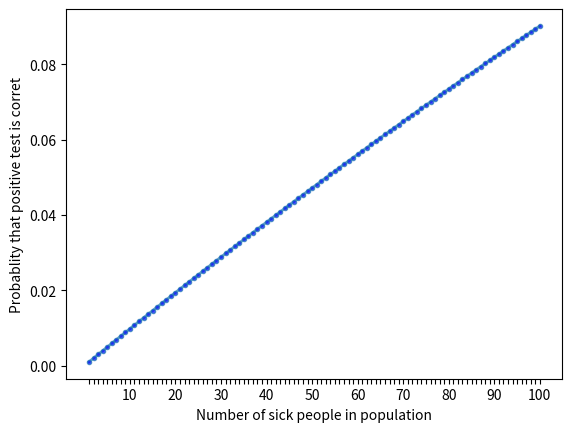

Write Python code to recreate this figure.

import matplotlib.pyplot as plt

# A - ill
# B - positive test result

# const:
PROB_B_IF_A = 0.99  # prob that the test will yield a positive result [B] if the disease is present [A]
PROB_B_IF_NOT_A = 0.02  # prob that the test will yield a positive result [B] if the disease is not  present [~A]

xs = [i / 5e4 for i in range(1, 101)]


def get_y(x):
    # count prob of a positive test result [B], irrespective of
    # whether the disease is present [A] or not present [~A]
    # then return prob that a positive test result will be a true positive
    prob_b = (PROB_B_IF_A * x) + (PROB_B_IF_NOT_A * (1 - x))
    return (PROB_B_IF_A * x) / prob_b


ys = [get_y(x) for x in xs]

fig, ax = plt.subplots()
fig.canvas.draw()
ax.plot(xs, ys, '-o', ms=3, lw=2, alpha=0.7, mfc='blue')
ax.set_xlabel('Number of sick people in population')
ax.set_ylabel('Probablity that positive test is corret')
labels = [x if x % 10 == 0 else '' for x in range(1, 101)]
plt.xticks(xs, labels)

plt.show()
